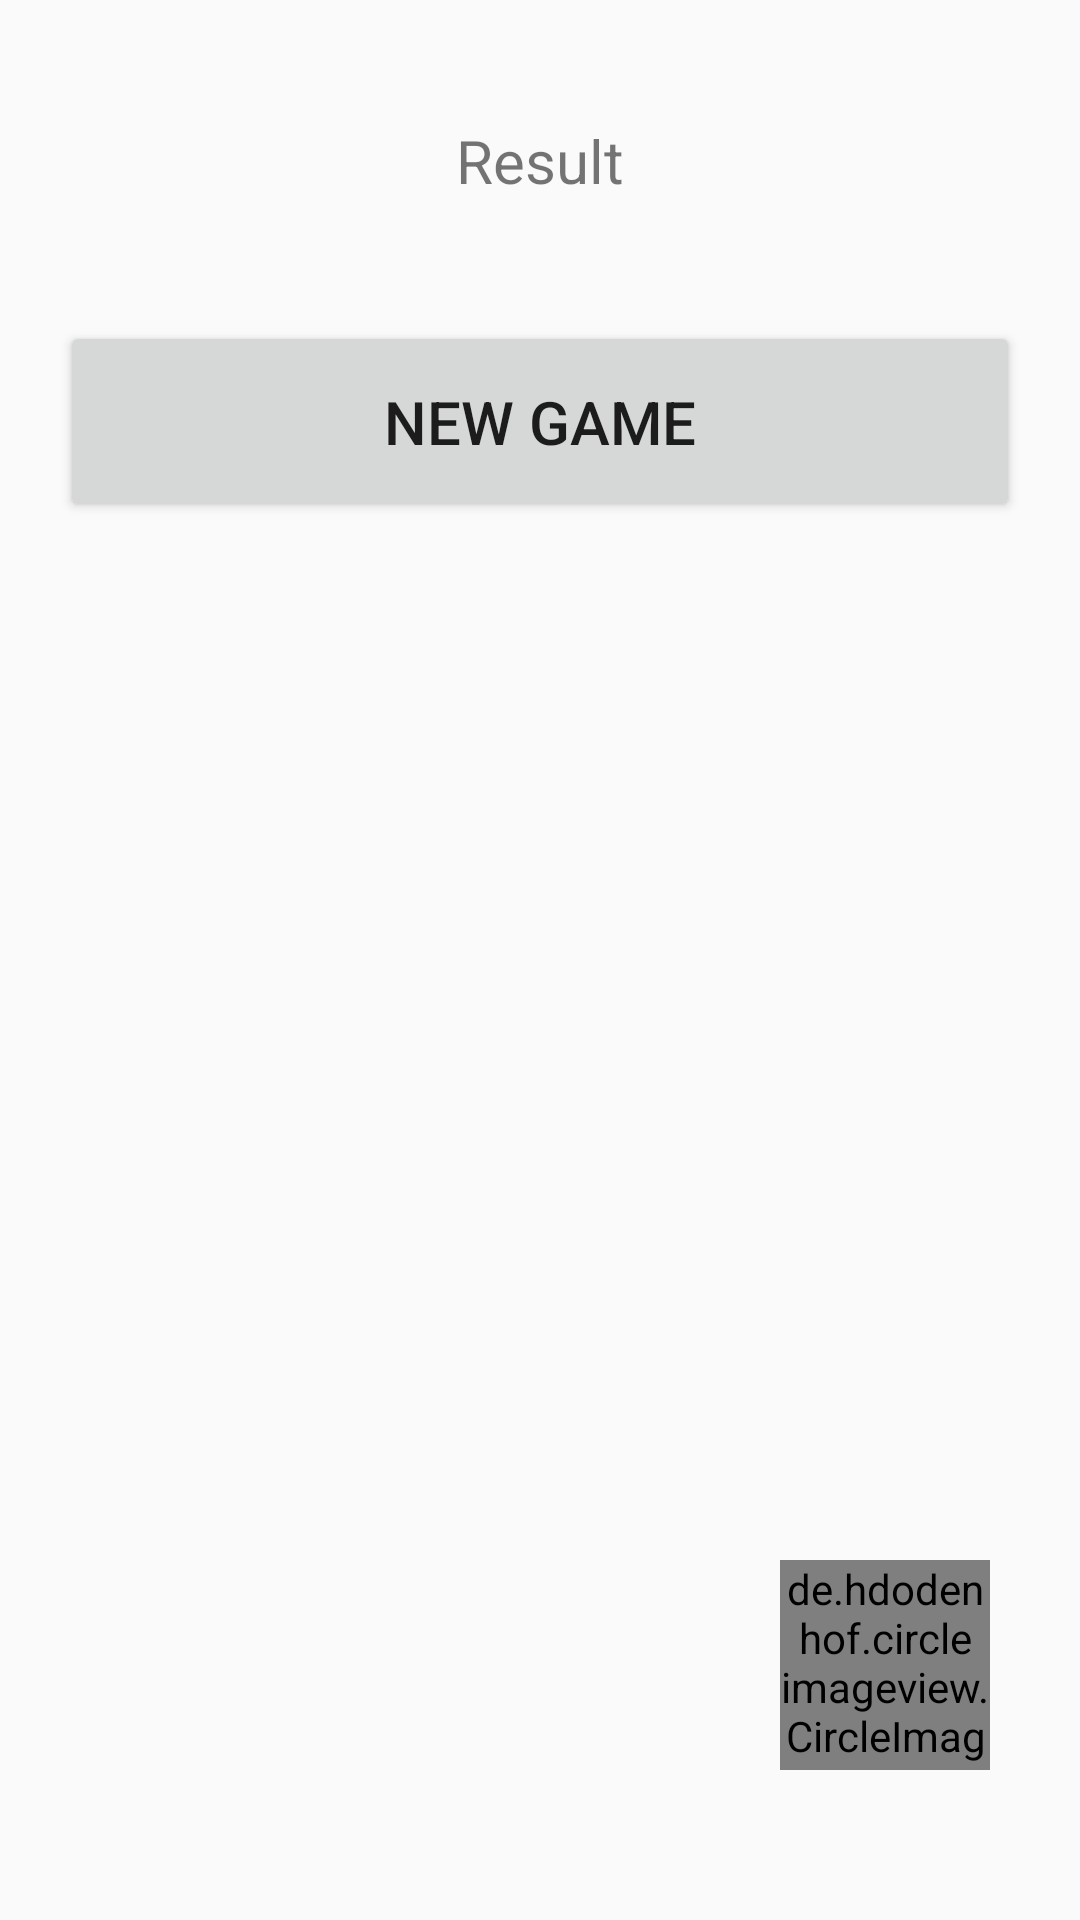

Reconstruct the res/layout file that produces this screen, plus the resources it refers to.
<!-- AndroidManifest.xml: application theme Theme.AppCompat.Light.NoActionBar -->
<!-- res/layout/activity_main.xml -->
<?xml version="1.0" encoding="utf-8"?>
<androidx.constraintlayout.widget.ConstraintLayout xmlns:android="http://schemas.android.com/apk/res/android"
    xmlns:app="http://schemas.android.com/apk/res-auto"
    xmlns:tools="http://schemas.android.com/tools"
    android:layout_width="match_parent"
    android:layout_height="match_parent"
    tools:context=".MainActivity">

    <TableLayout
        android:id="@+id/tbLayout"
        android:layout_width="match_parent"
        android:layout_height="match_parent"
        android:padding="@dimen/dimen"
        android:shrinkColumns="*"
        android:stretchColumns="*"
        app:layout_constraintBottom_toBottomOf="parent"
        app:layout_constraintEnd_toEndOf="parent"
        app:layout_constraintStart_toStartOf="parent"
        app:layout_constraintTop_toTopOf="parent">

        <TextView
            android:id="@+id/textView"
            android:layout_width="match_parent"
            android:layout_height="wrap_content"
            android:layout_marginBottom="@dimen/dimen"
            android:drawableLeft="@mipmap/tap4_launcher"
            android:gravity="center"
            android:padding="@dimen/dimen"
            android:text="Result"
            android:textSize="@dimen/dimen">

        </TextView>

        <Button
            android:id="@+id/btnOne"
            android:layout_width="match_parent"
            android:layout_height="wrap_content"
            android:padding="@dimen/dimen"
            android:text="New Game"
            android:textSize="@dimen/dimen">

        </Button>

    </TableLayout>

    <de.hdodenhof.circleimageview.CircleImageView
        android:layout_width="70dp"
        android:layout_height="70dp"
        android:src="@drawable/shop"
        android:id="@+id/img_shop"
        app:layout_constraintBottom_toBottomOf="parent"
        app:layout_constraintEnd_toEndOf="parent"
        android:layout_marginBottom="50dp"
        android:layout_marginEnd="30dp"/>

</androidx.constraintlayout.widget.ConstraintLayout>
<!-- resources referenced by this layout -->
<resources>
  <dimen name="dimen">20dp</dimen>
  <!-- mipmap tap4_launcher (mipmap-anydpi-v26) -->
  <?xml version="1.0" encoding="utf-8"?>
  <adaptive-icon xmlns:android="http://schemas.android.com/apk/res/android">
      <background android:drawable="@color/tap4_launcher_background"/>
      <foreground android:drawable="@mipmap/tap4_launcher_foreground"/>
  </adaptive-icon>
  <color name="tap4_launcher_background">#FFFFFF</color>
</resources>
